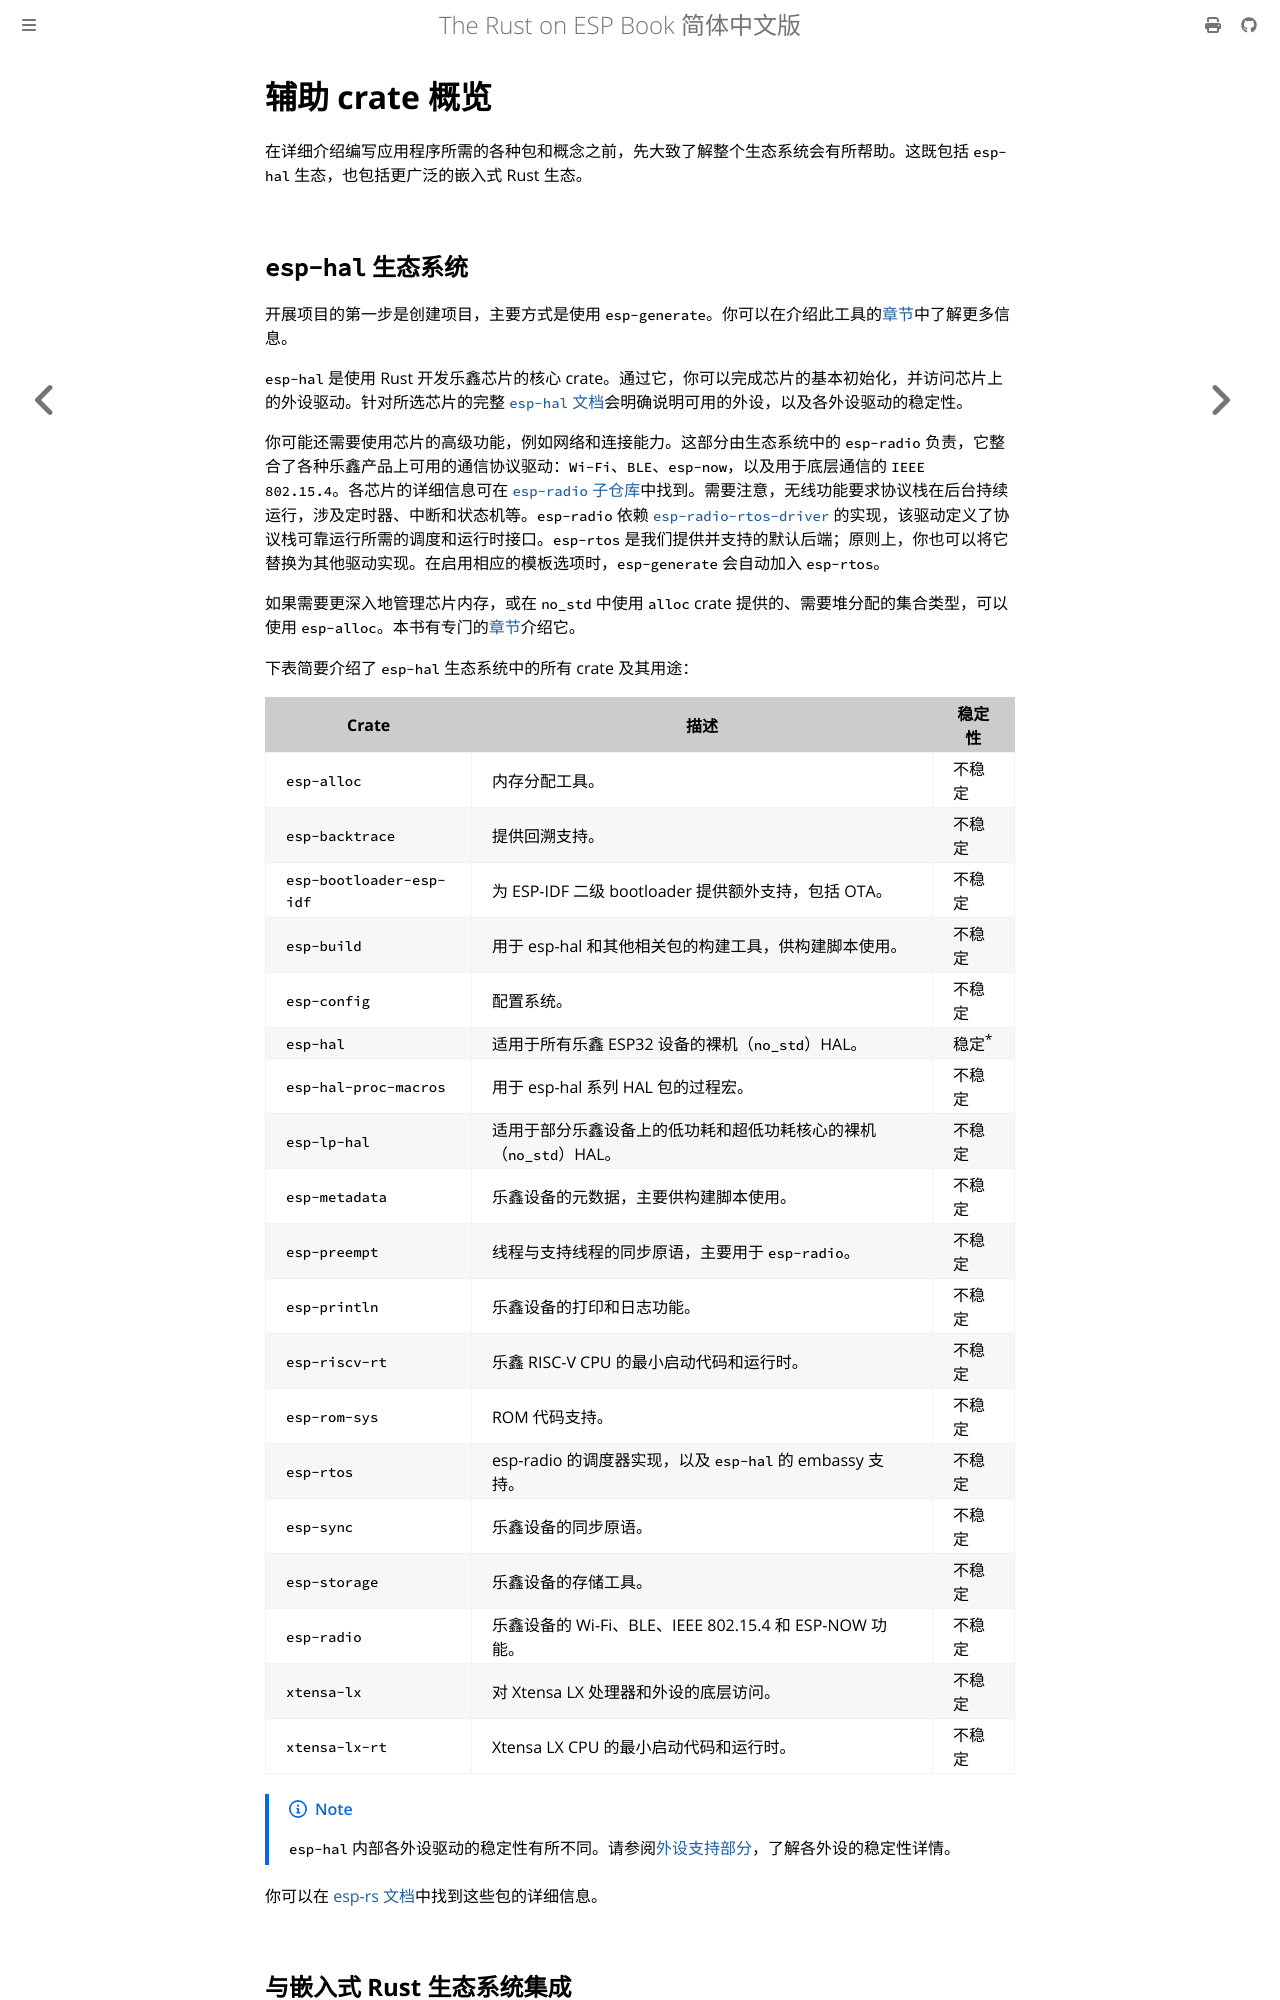

repository: Narukara/rust-on-esp-book-zh-cn · page: introduction/ancillary-crates.html · generator: mdbook

# 辅助 crate 概览

在详细介绍编写应用程序所需的各种包和概念之前，先大致了解整个生态系统会有所帮助。这既包括 `esp-hal` 生态，也包括更广泛的嵌入式 Rust 生态。

## `esp-hal` 生态系统

开展项目的第一步是创建项目，主要方式是使用 `esp-generate`。你可以在介绍此工具的[章节](../getting-started/tooling/esp-generate.md)中了解更多信息。

`esp-hal` 是使用 Rust 开发乐鑫芯片的核心 crate。通过它，你可以完成芯片的基本初始化，并访问芯片上的外设驱动。针对所选芯片的完整 [`esp-hal` 文档]会明确说明可用的外设，以及各外设驱动的稳定性。

你可能还需要使用芯片的高级功能，例如网络和连接能力。这部分由生态系统中的 `esp-radio` 负责，它整合了各种乐鑫产品上可用的通信协议驱动：`Wi-Fi`、`BLE`、`esp-now`，以及用于底层通信的 `IEEE 802.15.4`。各芯片的详细信息可在 [`esp-radio` 子仓库]中找到。需要注意，无线功能要求协议栈在后台持续运行，涉及定时器、中断和状态机等。`esp-radio` 依赖 [`esp-radio-rtos-driver`] 的实现，该驱动定义了协议栈可靠运行所需的调度和运行时接口。`esp-rtos` 是我们提供并支持的默认后端；原则上，你也可以将它替换为其他驱动实现。在启用相应的模板选项时，`esp-generate` 会自动加入 `esp-rtos`。

如果需要更深入地管理芯片内存，或在 `no_std` 中使用 `alloc` crate 提供的、需要堆分配的集合类型，可以使用 `esp-alloc`。本书有专门的[章节](./../application-development/alloc.md)介绍它。

下表简要介绍了 `esp-hal` 生态系统中的所有 crate 及其用途：

| Crate | 描述 | 稳定性 |
| --- | --- | --- |
| `esp-alloc` | 内存分配工具。 | 不稳定 |
| `esp-backtrace` | 提供回溯支持。 | 不稳定 |
| `esp-bootloader-esp-idf` | 为 ESP-IDF 二级 bootloader 提供额外支持，包括 OTA。 | 不稳定 |
| `esp-build` | 用于 esp-hal 和其他相关包的构建工具，供构建脚本使用。 | 不稳定 |
| `esp-config` | 配置系统。 | 不稳定 |
| `esp-hal` | 适用于所有乐鑫 ESP32 设备的裸机（`no_std`）HAL。 | 稳定<sup>*</sup> |
| `esp-hal-proc-macros` | 用于 esp-hal 系列 HAL 包的过程宏。 | 不稳定 |
| `esp-lp-hal` | 适用于部分乐鑫设备上的低功耗和超低功耗核心的裸机（`no_std`）HAL。 | 不稳定 |
| `esp-metadata` | 乐鑫设备的元数据，主要供构建脚本使用。 | 不稳定 |
| `esp-preempt` | 线程与支持线程的同步原语，主要用于 `esp-radio`。 | 不稳定 |
| `esp-println` | 乐鑫设备的打印和日志功能。 | 不稳定 |
| `esp-riscv-rt` | 乐鑫 RISC-V CPU 的最小启动代码和运行时。 | 不稳定 |
| `esp-rom-sys` | ROM 代码支持。 | 不稳定 |
| `esp-rtos` | esp-radio 的调度器实现，以及 `esp-hal` 的 embassy 支持。 | 不稳定 |
| `esp-sync` | 乐鑫设备的同步原语。 | 不稳定 |
| `esp-storage` | 乐鑫设备的存储工具。 | 不稳定 |
| `esp-radio` | 乐鑫设备的 Wi-Fi、BLE、IEEE 802.15.4 和 ESP-NOW 功能。 | 不稳定 |
| `xtensa-lx` | 对 Xtensa LX 处理器和外设的底层访问。 | 不稳定 |
| `xtensa-lx-rt` | Xtensa LX CPU 的最小启动代码和运行时。 | 不稳定 |

> [!NOTE]
> `esp-hal` 内部各外设驱动的稳定性有所不同。请参阅[外设支持部分][peripheral-support]，了解各外设的稳定性详情。

你可以在 [esp-rs 文档][docs]中找到这些包的详细信息。

[docs]: https://docs.espressif.com/projects/rust/index.html
[peripheral-support]: https://github.com/esp-rs/esp-hal/tree/main/esp-hal#peripheral-support
